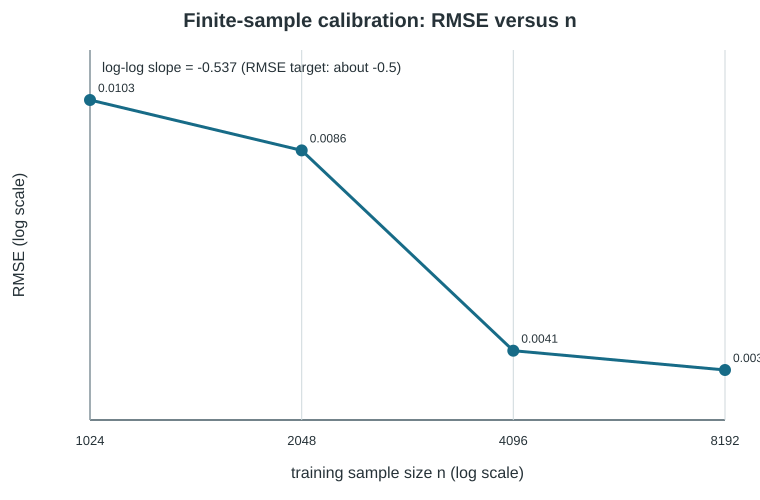

The data file committed next to this chart (first rows):
train_size, test_size, n_seeds, empirical_mean_D, signed_bias, rmse, mse
1024, 512, 8, 0.329, 0.0038, 0.01031, 0.0001062
2048, 1024, 8, 0.3301, 0.004947, 0.008561, 7.32975708482669e-05
4096, 2048, 8, 0.3221, -0.00314, 0.004096, 1.6774169873748524e-05
8192, 4096, 8, 0.3238, -0.001371, 0.003814, 1.455040121348943e-05
